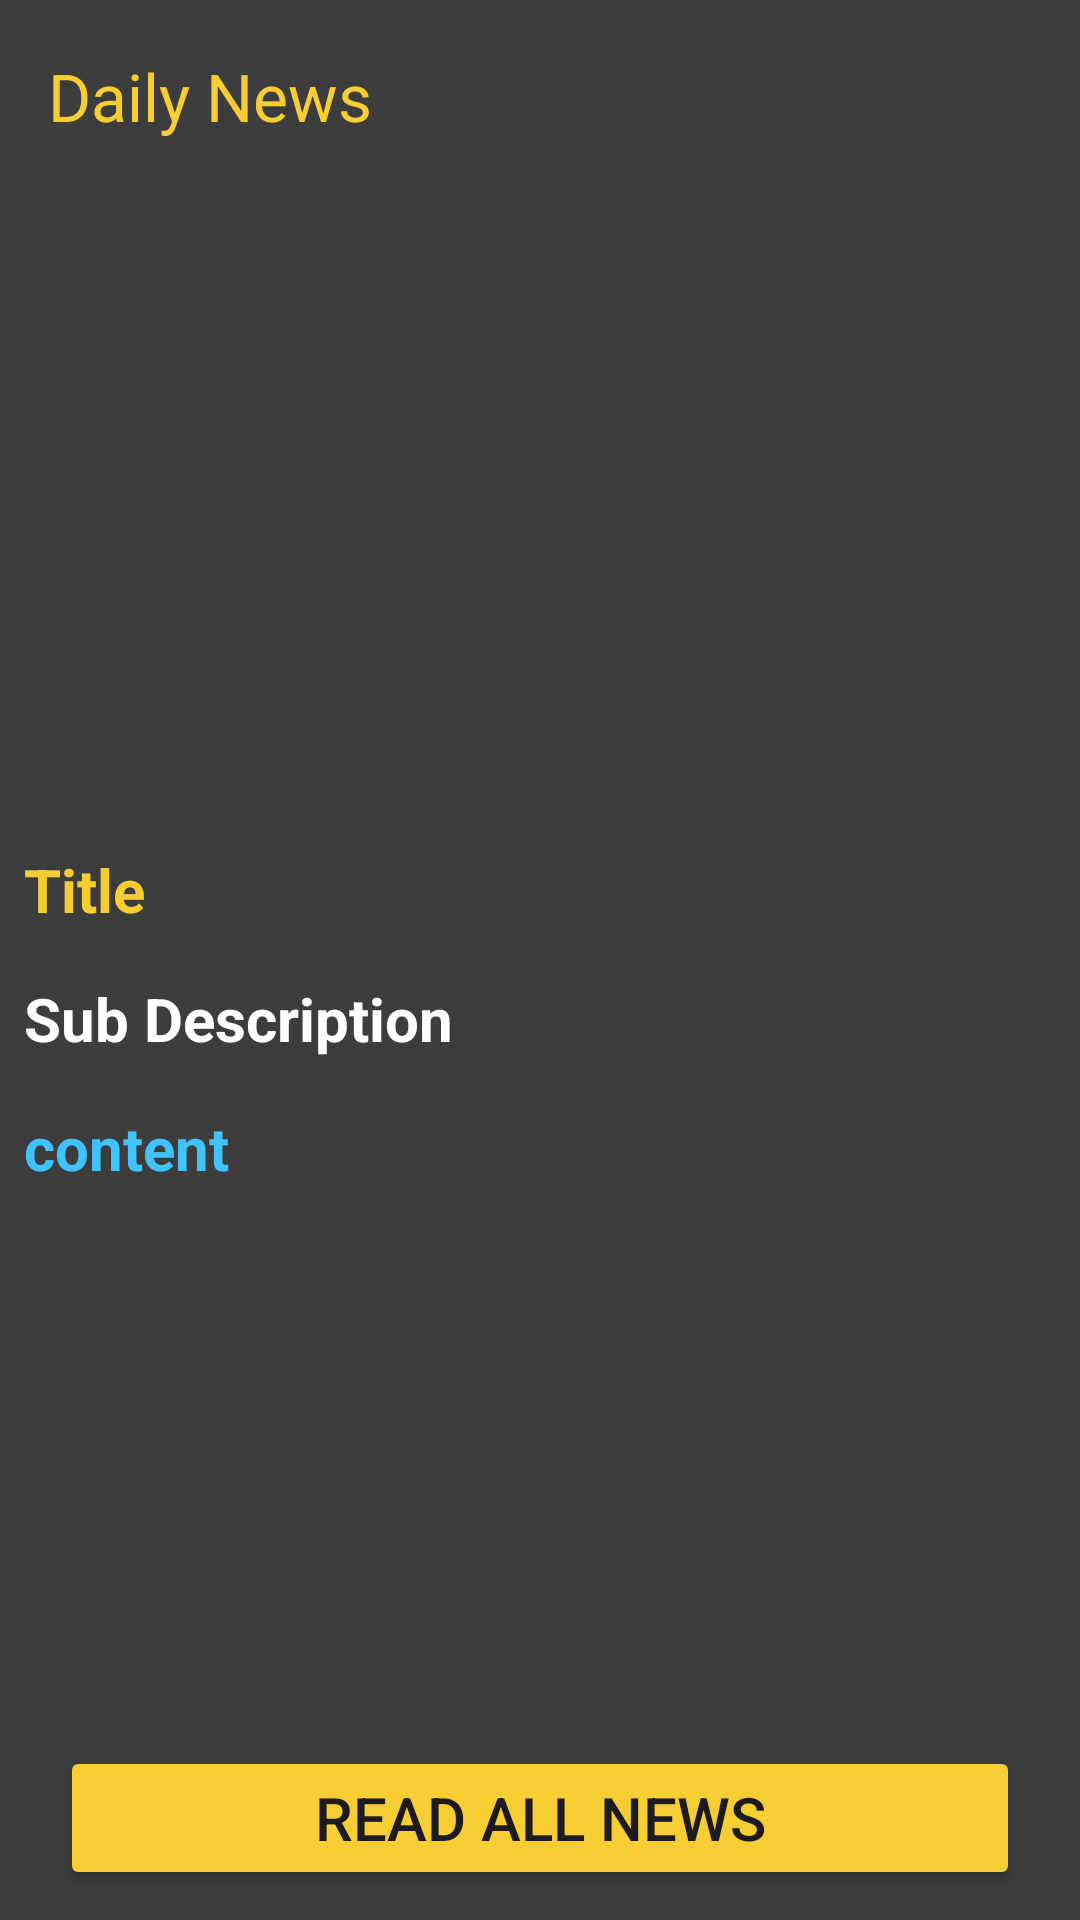

This screen was rendered from an Android layout file. Write that file and the resources it references.
<!-- AndroidManifest.xml: application theme Theme.IndiaNewsApplication -->
<!-- res/layout/activity_news_detail.xml -->
<?xml version="1.0" encoding="utf-8"?>
<RelativeLayout xmlns:android="http://schemas.android.com/apk/res/android"
    xmlns:app="http://schemas.android.com/apk/res-auto"
    xmlns:tools="http://schemas.android.com/tools"
    android:layout_width="match_parent"
    android:layout_height="match_parent"
    android:background="@color/gray"
    tools:context=".NewsDetailActivity">

    <androidx.appcompat.widget.Toolbar
        android:layout_width="match_parent"
        app:title="Daily News"
        android:id="@+id/news_detail_toolbat"
        app:titleTextColor="@color/yellow"
        android:layout_height="wrap_content"/>

    <ScrollView
        android:layout_width="match_parent"
        android:layout_below="@id/news_detail_toolbat"

        android:layout_height="wrap_content">
        <RelativeLayout
            android:layout_marginTop="5dp"
            android:layout_width="match_parent"
            android:layout_height="match_parent">

            <ImageView
                android:id="@+id/news_detail_image_view"
                android:layout_width="match_parent"
                android:layout_height="200dp"
                android:layout_marginStart="3dp"
                android:layout_marginTop="3dp"
                android:layout_marginEnd="3dp"
                android:layout_marginBottom="3dp"
                android:padding="3dp"
                android:scaleType="centerCrop" />

            <TextView
                android:id="@+id/news_detail_title_text_view"
                android:layout_width="match_parent"
                android:layout_height="wrap_content"
                android:layout_below="@id/news_detail_image_view"
                android:layout_marginStart="4dp"
                android:layout_marginTop="4dp"
                android:layout_marginEnd="4dp"
                android:layout_marginBottom="4dp"
                android:maxLines="4"
                android:padding="4dp"
                android:text="Title"
                android:textColor="@color/yellow"
                android:textSize="20sp"
                android:textStyle="bold" />

            <TextView
                android:id="@+id/news_detail_sub_title_text_view"
                android:layout_width="match_parent"
                android:layout_height="wrap_content"
                android:layout_below="@+id/news_detail_title_text_view"
                android:layout_marginStart="4dp"
                android:layout_marginTop="4dp"
                android:layout_marginEnd="4dp"
                android:layout_marginBottom="4dp"
                android:padding="4dp"
                android:maxLines="5"
                android:text="Sub Description"
                android:textColor="@color/white"
                android:textSize="20sp"
                android:textStyle="bold" />

            <TextView
                android:id="@+id/news_detail_content"
                android:layout_width="match_parent"
                android:layout_height="wrap_content"
                android:layout_below="@+id/news_detail_sub_title_text_view"
                android:layout_marginStart="4dp"
                android:layout_marginTop="4dp"
                android:layout_marginEnd="4dp"
                android:layout_marginBottom="4dp"
                android:padding="4dp"
                android:maxLines="5"
                android:text="content"
                android:textColor="#40C4FF"
                android:textSize="20sp"
                android:textStyle="bold" />

        </RelativeLayout>

    </ScrollView>

    <Button
        android:layout_width="match_parent"
        android:text="Read All News"
        android:layout_marginStart="20sp"
        android:layout_marginEnd="20sp"
        android:layout_alignParentBottom="true"
        android:layout_marginBottom="10dp"
        android:textSize="20sp"
        android:id="@+id/read_all_news"
        android:backgroundTint="@color/yellow"
        android:layout_height="wrap_content"/>


</RelativeLayout>
<!-- resources referenced by this layout -->
<resources>
  <color name="gray">#3E3D3D</color>
  <color name="white">#FFFFFFFF</color>
  <color name="yellow">#F6CD32</color>
  <style name="Theme.IndiaNewsApplication" parent="Base.Theme.IndiaNewsApplication" />
  <style name="Base.Theme.IndiaNewsApplication" parent="Theme.Material3.DayNight.NoActionBar">
          
          
      </style>
</resources>
